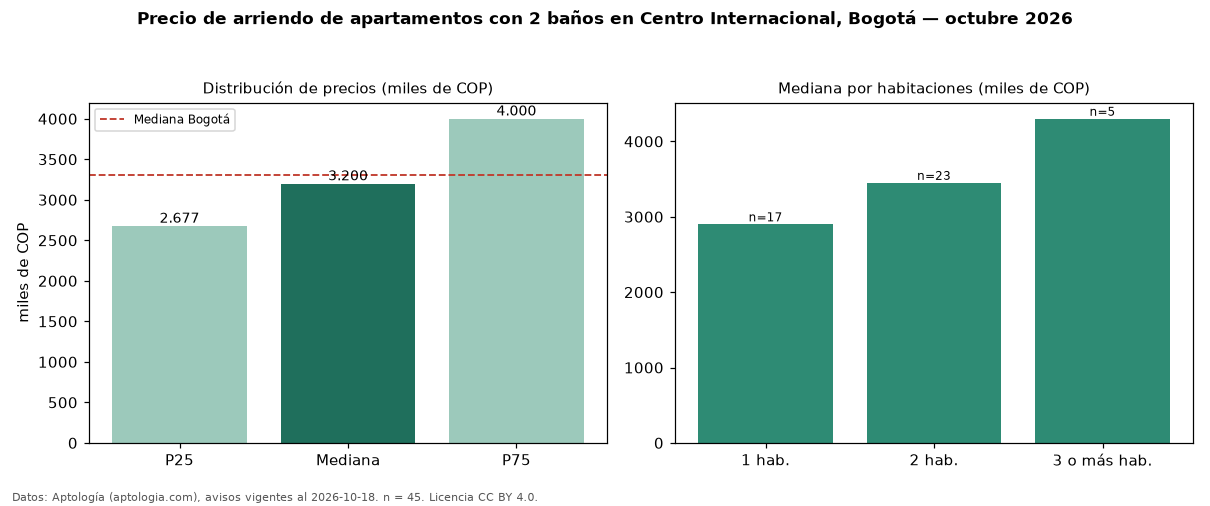

The data file committed next to this chart (first rows):
seccion, metrica, valor, moneda, n
filtro, ban2, con 2 baños, , 45
precio, p25, 2677000, COP, 45
precio, mediana, 3200000, COP, 45
precio, p75, 4000000, COP, 45
precio, minimo, 1500000, COP, 45
precio, maximo, 6000000, COP, 45
m2, mediana_precio_m2, 53333, COP, 45
m2, area_mediana_m2, 60.0, m2, 45
admin, mediana_admin_mes, 475000, COP, 18
banos, mediana_banos, 2.0, , 
parqueadero, pct_con_parqueadero, 88.6, %, 35
estrato, estrato_mas_frecuente, 4, , 45
habitaciones, 1, 2900000, COP, 17
habitaciones, 2, 3450000, COP, 23
habitaciones, 3+, 4300000, COP, 5
ciudad, mediana_ciudad_referencia, 3300000, COP, 
ciudad, mediana_m2_ciudad, 48246, COP, 
fuente, fecha_datos, 2026-10-18, , 
fuente, atribucion, https://www.aptologia.com/arriendo/bogot…, , 
fuente, licencia, CC BY 4.0, , 
